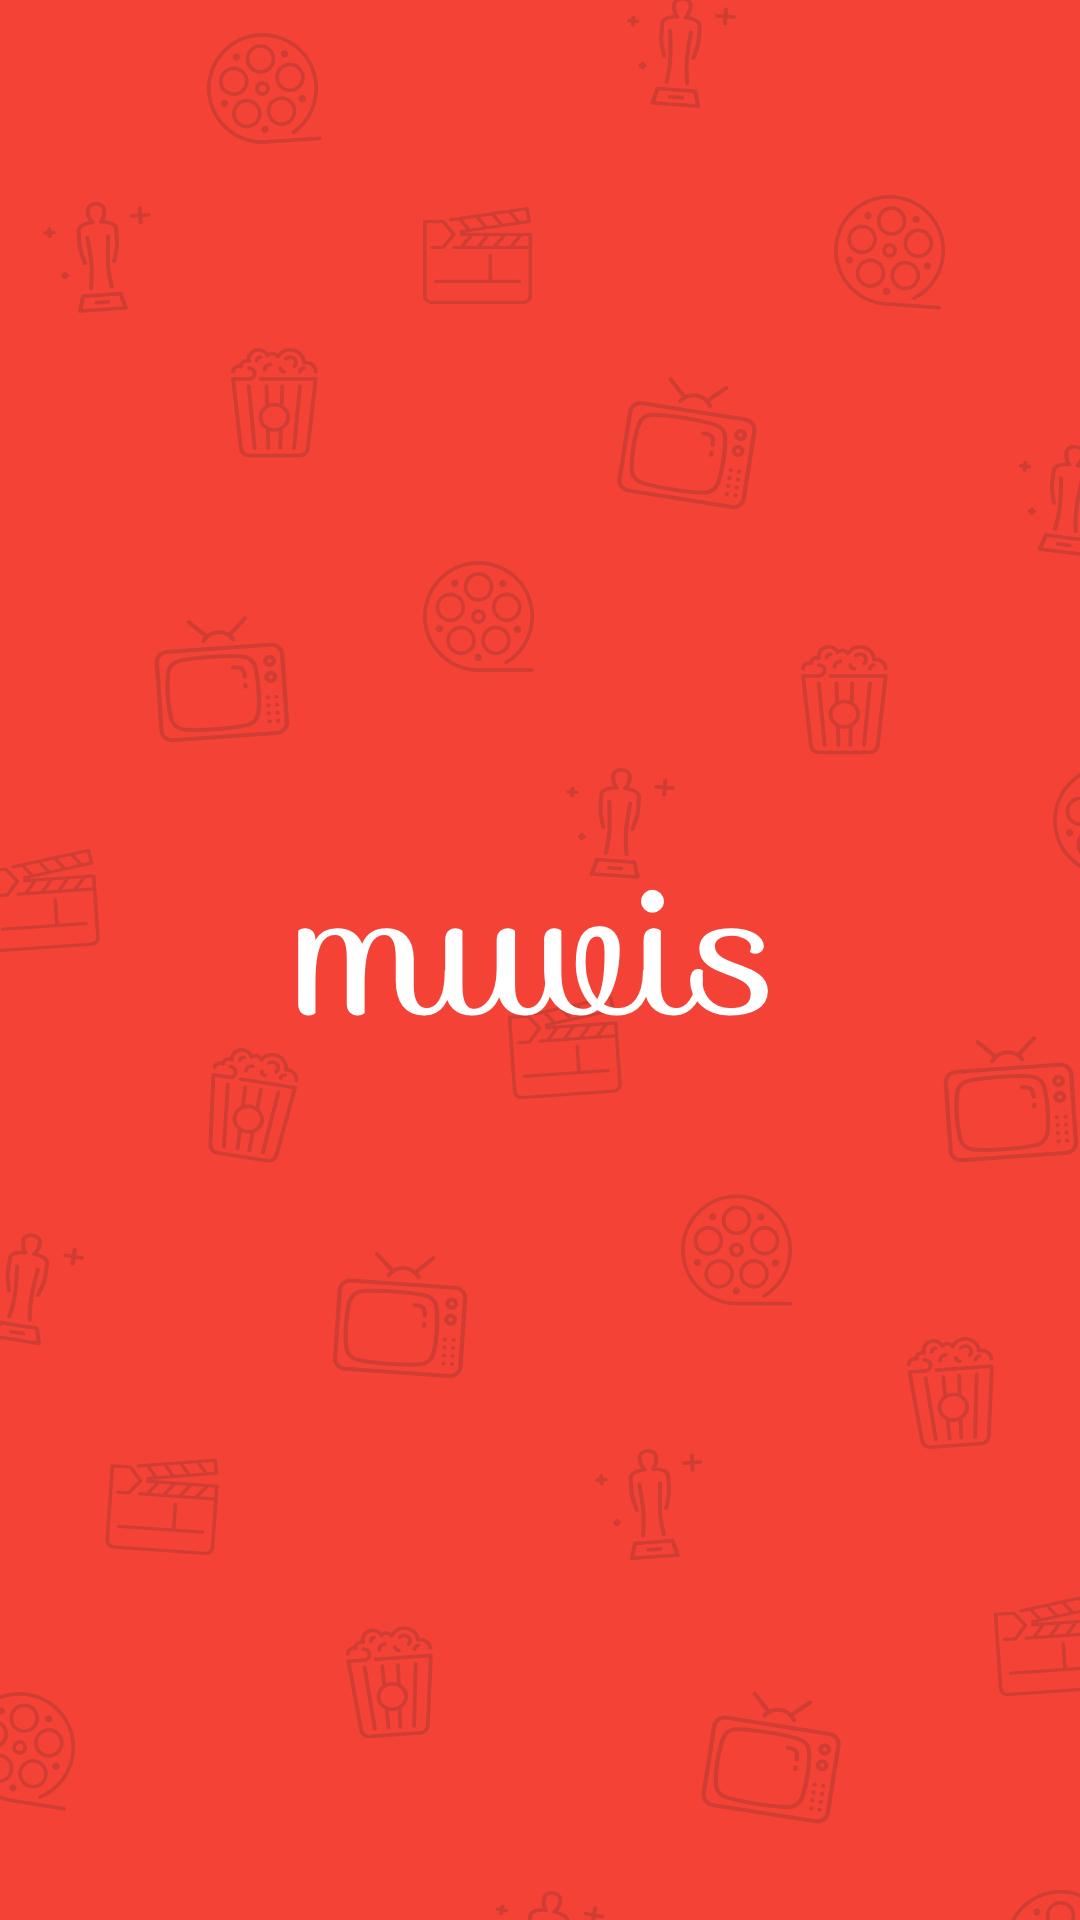

This screen was rendered from an Android layout file. Write that file and the resources it references.
<!-- AndroidManifest.xml: application theme AppTheme -->
<!-- res/layout/activity_splash.xml -->
<?xml version="1.0" encoding="utf-8"?>
<RelativeLayout
    xmlns:android="http://schemas.android.com/apk/res/android"
    android:layout_width="match_parent"
    android:layout_height="match_parent">

    <ImageView
        android:layout_width="match_parent"
        android:layout_height="match_parent"
        android:background="@color/strawberry"
        android:scaleType="centerCrop"
        android:src="@drawable/bg_splash"/>

    <ImageView
        android:layout_width="wrap_content"
        android:layout_height="wrap_content"
        android:layout_centerInParent="true"
        android:src="@drawable/splash_logo"/>

</RelativeLayout>
<!-- resources referenced by this layout -->
<resources>
  <color name="strawberry">#F44336</color>
  <!-- drawable bg_splash: vector/xml drawable (drawable, 131684 chars, omitted) -->
  <!-- drawable splash_logo: vector/xml drawable (drawable, 3545 chars, omitted) -->
  <style name="AppTheme" parent="Theme.AppCompat.Light.DarkActionBar">
          
          <item name="colorPrimary">@color/colorPrimary</item>
          <item name="colorPrimaryDark">@color/colorPrimaryDark</item>
          <item name="colorAccent">@color/colorAccent</item>
      </style>
  <color name="colorPrimary">@color/strawberry</color>
  <color name="colorPrimaryDark">@color/watermelon</color>
  <color name="colorAccent">@color/yellow_munsell</color>
  <color name="watermelon">#D03D32</color>
  <color name="yellow_munsell">#EFCA08</color>
</resources>
